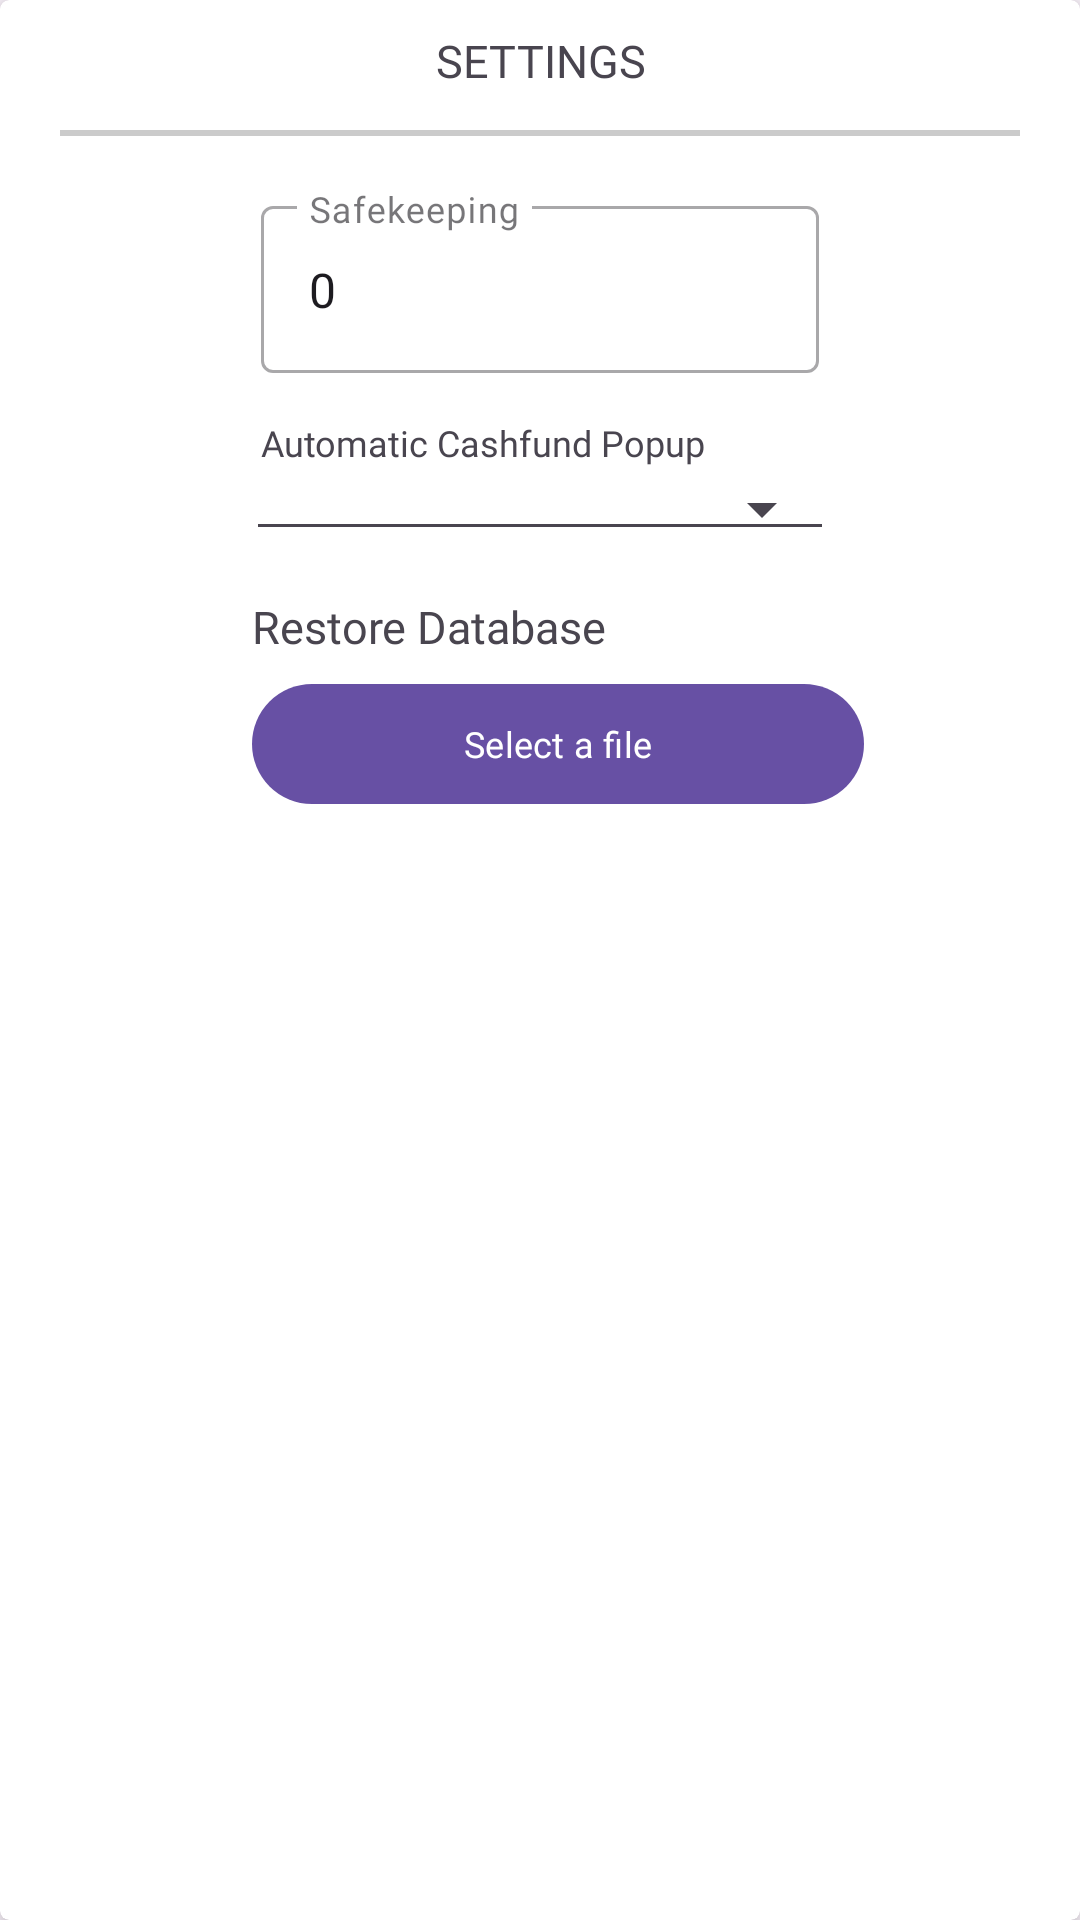

The Android layout XML behind this screen, and the referenced resources:
<!-- AndroidManifest.xml: application theme Theme.Isyncpos -->
<!-- res/layout/fragment_pos.xml -->
<?xml version="1.0" encoding="utf-8"?>
<androidx.cardview.widget.CardView xmlns:android="http://schemas.android.com/apk/res/android"
    xmlns:app="http://schemas.android.com/apk/res-auto"
    app:cardElevation="5dp"
    app:cardCornerRadius="3dp"
    android:layout_width="match_parent"
    android:layout_height="match_parent">

    <RelativeLayout
        android:layout_width="match_parent"
        android:layout_height="match_parent">

        <TextView
            android:id="@+id/labelTitle"
            android:layout_marginVertical="10dp"
            android:textSize="15dp"
            android:text="SETTINGS"
            android:fontFamily="@font/sfprotextbold"
            android:layout_width="match_parent"
            android:textAlignment="center"
            android:layout_height="wrap_content"/>

        <View
            android:id="@+id/viewBorder1"
            android:layout_marginHorizontal="20dp"
            android:layout_below="@id/labelTitle"
            android:layout_width="match_parent"
            android:layout_height="2dp"
            android:background="@color/black"
            android:alpha=".2"
            android:layout_marginVertical="3dp"/>

        <LinearLayout
            android:layout_below="@+id/viewBorder1"
            android:weightSum="1"
            android:gravity="center"
            android:layout_width="match_parent"
            android:layout_height="match_parent">

            <LinearLayout
                android:layout_marginVertical="10dp"
                android:orientation="vertical"
                android:layout_weight=".6"
                android:layout_width="0dp"
                android:layout_height="match_parent">

                <LinearLayout
                    android:padding="5dp"
                    android:layout_width="match_parent"
                    android:layout_height="wrap_content"
                    android:weightSum="1">

                    <com.google.android.material.textfield.TextInputLayout
                        android:layout_below="@id/cardViewTitle"
                        android:layout_width="match_parent"
                        android:layout_height="wrap_content"
                        android:id="@+id/tilDialogPrice"
                        android:paddingHorizontal="10dp"
                        style="@style/Widget.MaterialComponents.TextInputLayout.OutlinedBox"
                        >

                        <EditText
                            android:layout_below="@id/txtDialogTitle"
                            android:layout_width="match_parent"
                            android:layout_height="wrap_content"
                            android:hint="Safekeeping"
                            android:drawableLeft="@drawable/baseline_money_24"
                            android:drawablePadding="20dp"
                            android:id="@+id/txtSafekeeping"
                            android:fontFamily="@font/sfuitextregular"
                            android:inputType="numberDecimal"
                            android:text="0"
                            />

                    </com.google.android.material.textfield.TextInputLayout>


                </LinearLayout>

                <TextView
                    android:id="@+id/labelAutomaticCashFund"
                    android:layout_width="wrap_content"
                    android:layout_height="wrap_content"
                    android:layout_marginTop="10dp"
                    android:layout_marginHorizontal="15dp"
                    android:textSize="12dp"
                    android:fontFamily="@font/sfprotextbold"
                    android:text="Automatic Cashfund Popup"/>

                <Spinner
                    android:id="@+id/spinnerAutomaticCashFund"
                    android:layout_width="match_parent"
                    android:layout_height="wrap_content"
                    style="@style/Widget.AppCompat.Spinner.Underlined"
                    android:spinnerMode="dropdown"
                    android:layout_marginStart="10dp"
                    android:layout_marginEnd="10dp"
                    android:layout_marginBottom="10dp" />

                <TextView
                    android:id="@+id/labelRestoreDatabase"
                    android:textSize="15dp"
                    android:text="Restore Database"
                    android:layout_marginTop="5dp"
                    android:layout_marginLeft="12dp"
                    android:fontFamily="@font/sfuitextregular"
                    android:layout_width="match_parent"
                    android:layout_height="wrap_content"/>

                <com.google.android.material.button.MaterialButton
                    android:id="@+id/btnRestoreDatabase"
                    android:layout_width="match_parent"
                    android:layout_height="wrap_content"
                    android:layout_marginLeft="12dp"
                    android:layout_marginTop="5dp"
                    android:textSize="12dp"
                    android:fontFamily="@font/sfuitextregular"
                    android:textAlignment="center"
                    android:text="Select a file"/>

















            </LinearLayout>

        </LinearLayout>

    </RelativeLayout>

</androidx.cardview.widget.CardView>
<!-- resources referenced by this layout -->
<resources>
  <color name="black">#FF000000</color>
  <style name="Theme.Isyncpos" parent="Base.Theme.Isyncpos" />
  <style name="Base.Theme.Isyncpos" parent="Theme.Material3.DayNight.NoActionBar">
          
          
  
      </style>
</resources>
